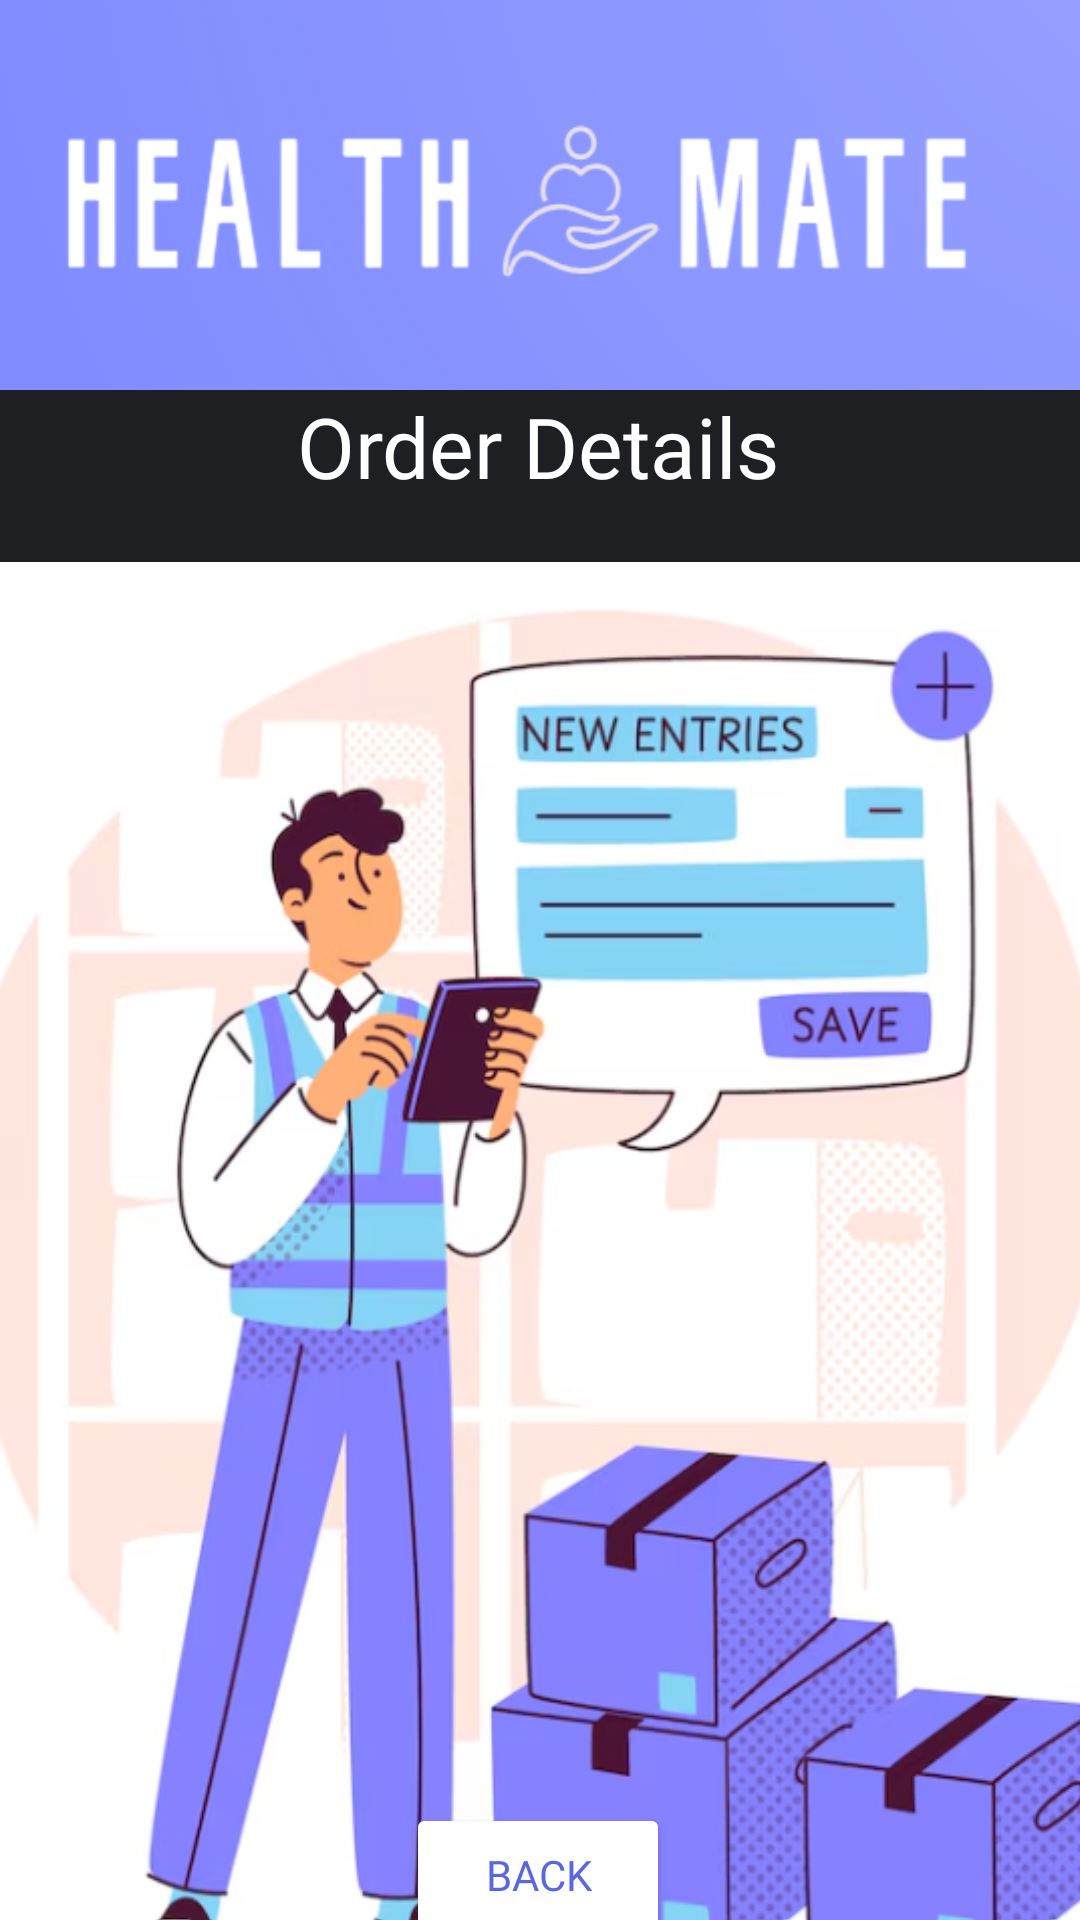

Layout XML and referenced resources for this Android screen:
<!-- AndroidManifest.xml: application theme Theme.Healthmate -->
<!-- res/layout/activity_order_details.xml -->
<?xml version="1.0" encoding="utf-8"?>
<androidx.constraintlayout.widget.ConstraintLayout xmlns:android="http://schemas.android.com/apk/res/android"
    xmlns:app="http://schemas.android.com/apk/res-auto"
    xmlns:tools="http://schemas.android.com/tools"
    android:id="@+id/main"
    android:layout_width="match_parent"
    android:layout_height="match_parent"
    android:background="@color/purple1"
    tools:context=".OrderDetailsActivity">

    <TextView
        android:id="@+id/textViewODTitle"
        android:layout_width="wrap_content"
        android:layout_height="wrap_content"
        android:fontFamily="@font/adlam_display"        android:text="Order Details"
        android:textColor="@color/white"
        android:textSize="28sp"
        app:layout_constraintBottom_toBottomOf="parent"
        app:layout_constraintEnd_toEndOf="parent"
        app:layout_constraintHorizontal_bias="0.497"
        app:layout_constraintStart_toStartOf="parent"
        app:layout_constraintTop_toBottomOf="@+id/mainlogo1"
        app:layout_constraintVertical_bias="0.0" />

    <ImageView
        android:id="@+id/mainlogo1"
        android:layout_width="match_parent"
        android:layout_height="130dp"
        android:adjustViewBounds="true"
        android:scaleType="fitXY"
        android:src="@drawable/mainlogo1"
        tools:layout_editor_absoluteX="16dp"
        tools:layout_editor_absoluteY="0dp"
        tools:ignore="MissingConstraints" />

    <ListView
        android:id="@+id/listViewOD"
        android:layout_width="376dp"
        android:layout_height="454dp"
        android:layout_marginStart="-40dp"
        android:layout_marginTop="20dp"
        android:layout_marginEnd="-40dp"
        android:background="@drawable/orderdetimg"
        app:layout_constraintEnd_toEndOf="@+id/textViewODTitle"
        app:layout_constraintHorizontal_bias="0.496"
        app:layout_constraintStart_toStartOf="@+id/textViewODTitle"
        app:layout_constraintTop_toBottomOf="@+id/textViewODTitle"
        />

    <Button
        android:id="@+id/buttonODBack"
        android:layout_width="wrap_content"
        android:layout_height="wrap_content"
        android:layout_marginBottom="16dp"
        android:backgroundTint="@color/white"
        android:text="Back"
        android:fontFamily="@font/adlam_display"
        android:textColor="@color/purple"
        app:layout_constraintBottom_toBottomOf="parent"
        app:layout_constraintEnd_toEndOf="parent"
        app:layout_constraintHorizontal_bias="0.498"
        app:layout_constraintStart_toStartOf="parent"
        app:layout_constraintTop_toBottomOf="@+id/listViewOD"
        app:layout_constraintVertical_bias="0.615" />


</androidx.constraintlayout.widget.ConstraintLayout>
<!-- resources referenced by this layout -->
<resources>
  <color name="purple">#5967E0</color>
  <color name="purple1">#1E1F22</color>
  <color name="white">#FFFFFFFF</color>
  <!-- drawable mainlogo1: png bitmap (drawable, 33610 bytes) -->
  <!-- drawable orderdetimg: png bitmap (drawable, 245943 bytes) -->
  <style name="Theme.Healthmate" parent="Base.Theme.Healthmate" />
  <style name="Base.Theme.Healthmate" parent="Theme.Material3.DayNight.NoActionBar">
          
          
      </style>
</resources>
